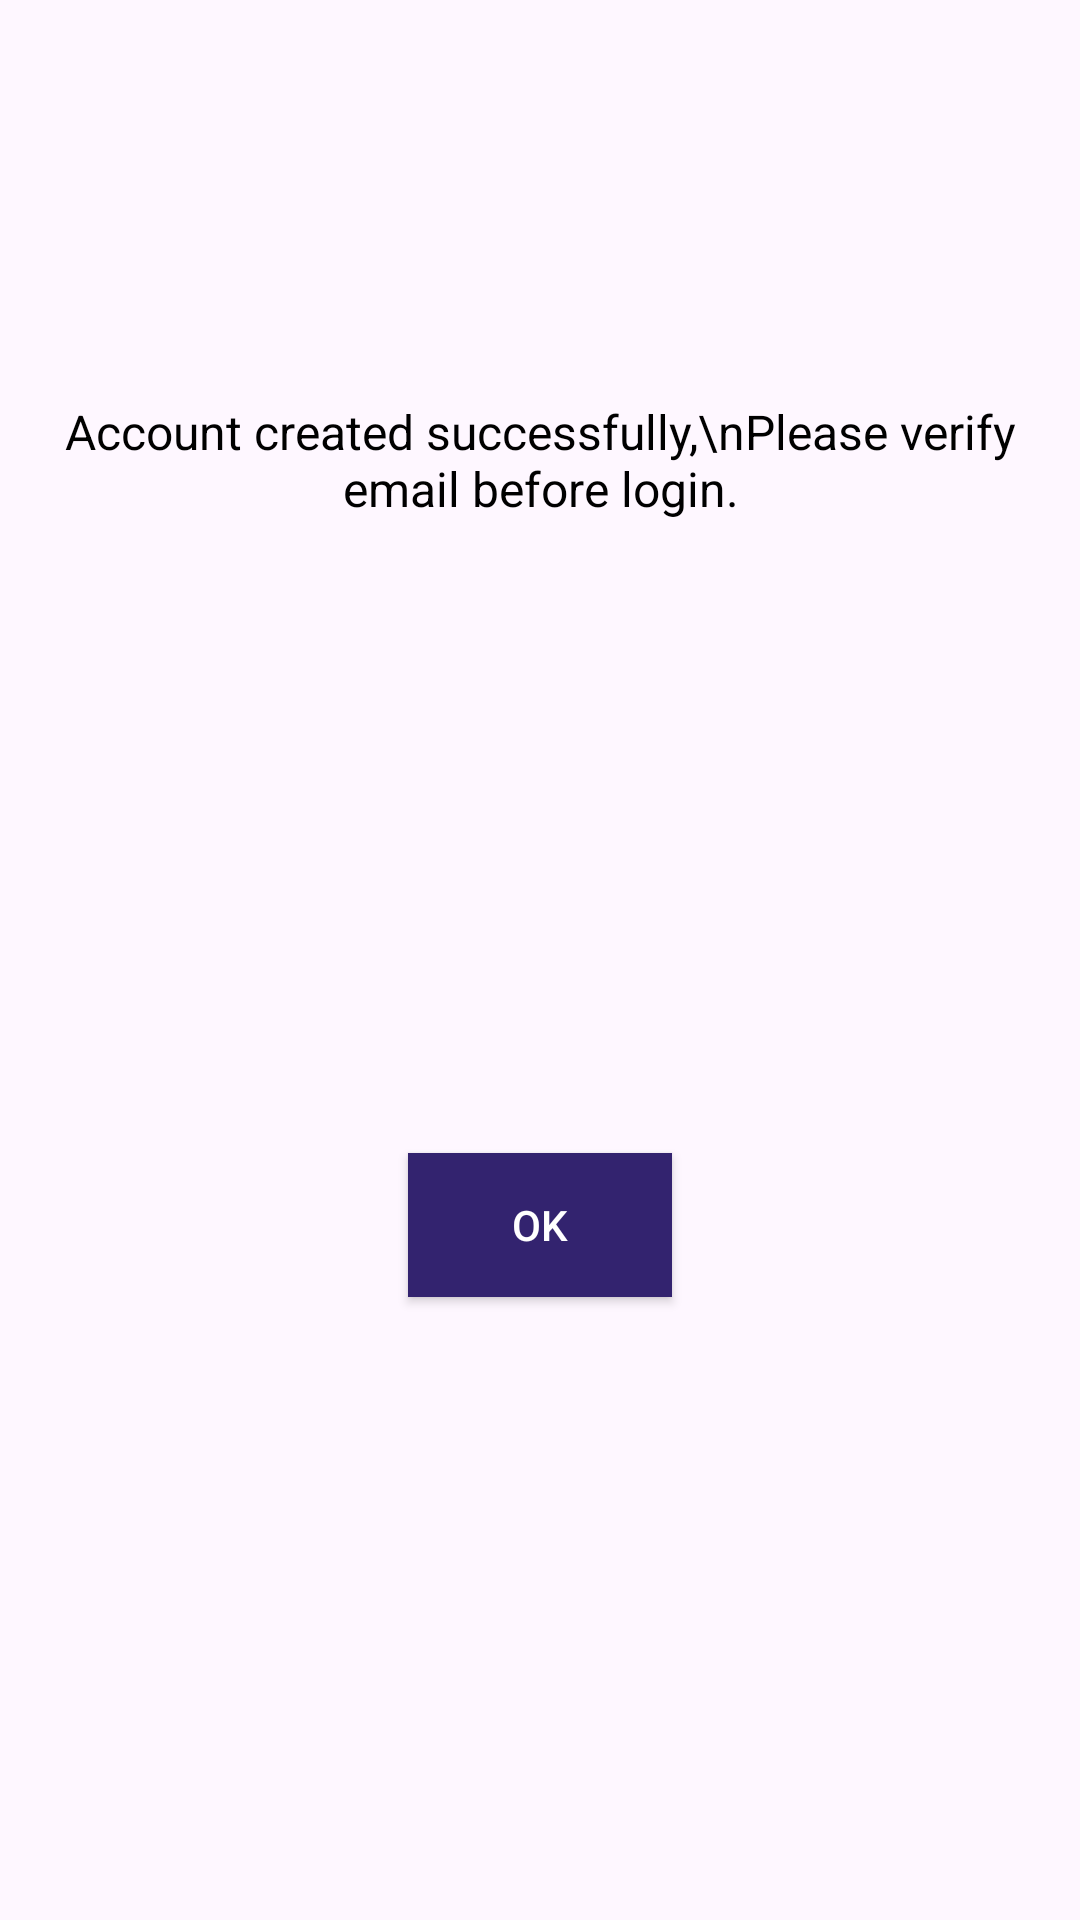

Layout XML and referenced resources for this Android screen:
<!-- AndroidManifest.xml: application theme Theme.SATMATTask -->
<!-- res/layout/dialog_email_verify.xml -->
<?xml version="1.0" encoding="utf-8"?>
<androidx.constraintlayout.widget.ConstraintLayout xmlns:android="http://schemas.android.com/apk/res/android"
    xmlns:app="http://schemas.android.com/apk/res-auto"
    xmlns:tools="http://schemas.android.com/tools"
    android:layout_width="match_parent"
    android:layout_height="wrap_content">

    <ImageView
        android:id="@+id/imageView2"
        android:layout_width="100dp"
        android:layout_height="100dp"
        android:layout_marginTop="20dp"
        app:layout_constraintEnd_toEndOf="parent"
        app:layout_constraintHorizontal_bias="0.5"
        app:layout_constraintStart_toStartOf="parent"
        app:layout_constraintTop_toTopOf="parent"
        app:srcCompat="@drawable/ic_check" />

    <TextView
        android:id="@+id/textView"
        android:layout_width="wrap_content"
        android:layout_height="wrap_content"
        android:gravity="center"
        android:text="Account created successfully,\nPlease verify email before login."
        android:textColor="@color/black"
        android:textSize="16sp"
        android:padding="5dp"
        android:layout_marginTop="8dp"
        app:layout_constraintEnd_toEndOf="parent"
        app:layout_constraintStart_toStartOf="parent"
        app:layout_constraintTop_toBottomOf="@+id/imageView2" />

    <androidx.appcompat.widget.AppCompatButton
        android:id="@+id/emailVerifyOkBTN"
        android:layout_width="wrap_content"
        android:layout_height="wrap_content"
        android:layout_marginTop="8dp"
        android:background="@color/colorPrimary"
        android:text="Ok"
        android:layout_marginBottom="10dp"
        android:textColor="@color/white"
        app:layout_constraintBottom_toBottomOf="parent"
        app:layout_constraintEnd_toEndOf="parent"
        app:layout_constraintHorizontal_bias="0.5"
        app:layout_constraintStart_toStartOf="parent"
        app:layout_constraintTop_toBottomOf="@+id/textView" />

</androidx.constraintlayout.widget.ConstraintLayout>
<!-- resources referenced by this layout -->
<resources>
  <color name="black">#FF000000</color>
  <color name="colorPrimary">#33236F</color>
  <color name="white">#FFFFFFFF</color>
  <style name="Theme.SATMATTask" parent="Base.Theme.SATMATTask" />
  <style name="Base.Theme.SATMATTask" parent="Theme.Material3.DayNight.NoActionBar">
          
          
          <item name="android:windowLayoutInDisplayCutoutMode" tools:ignore="NewApi">shortEdges</item>
      </style>
</resources>
